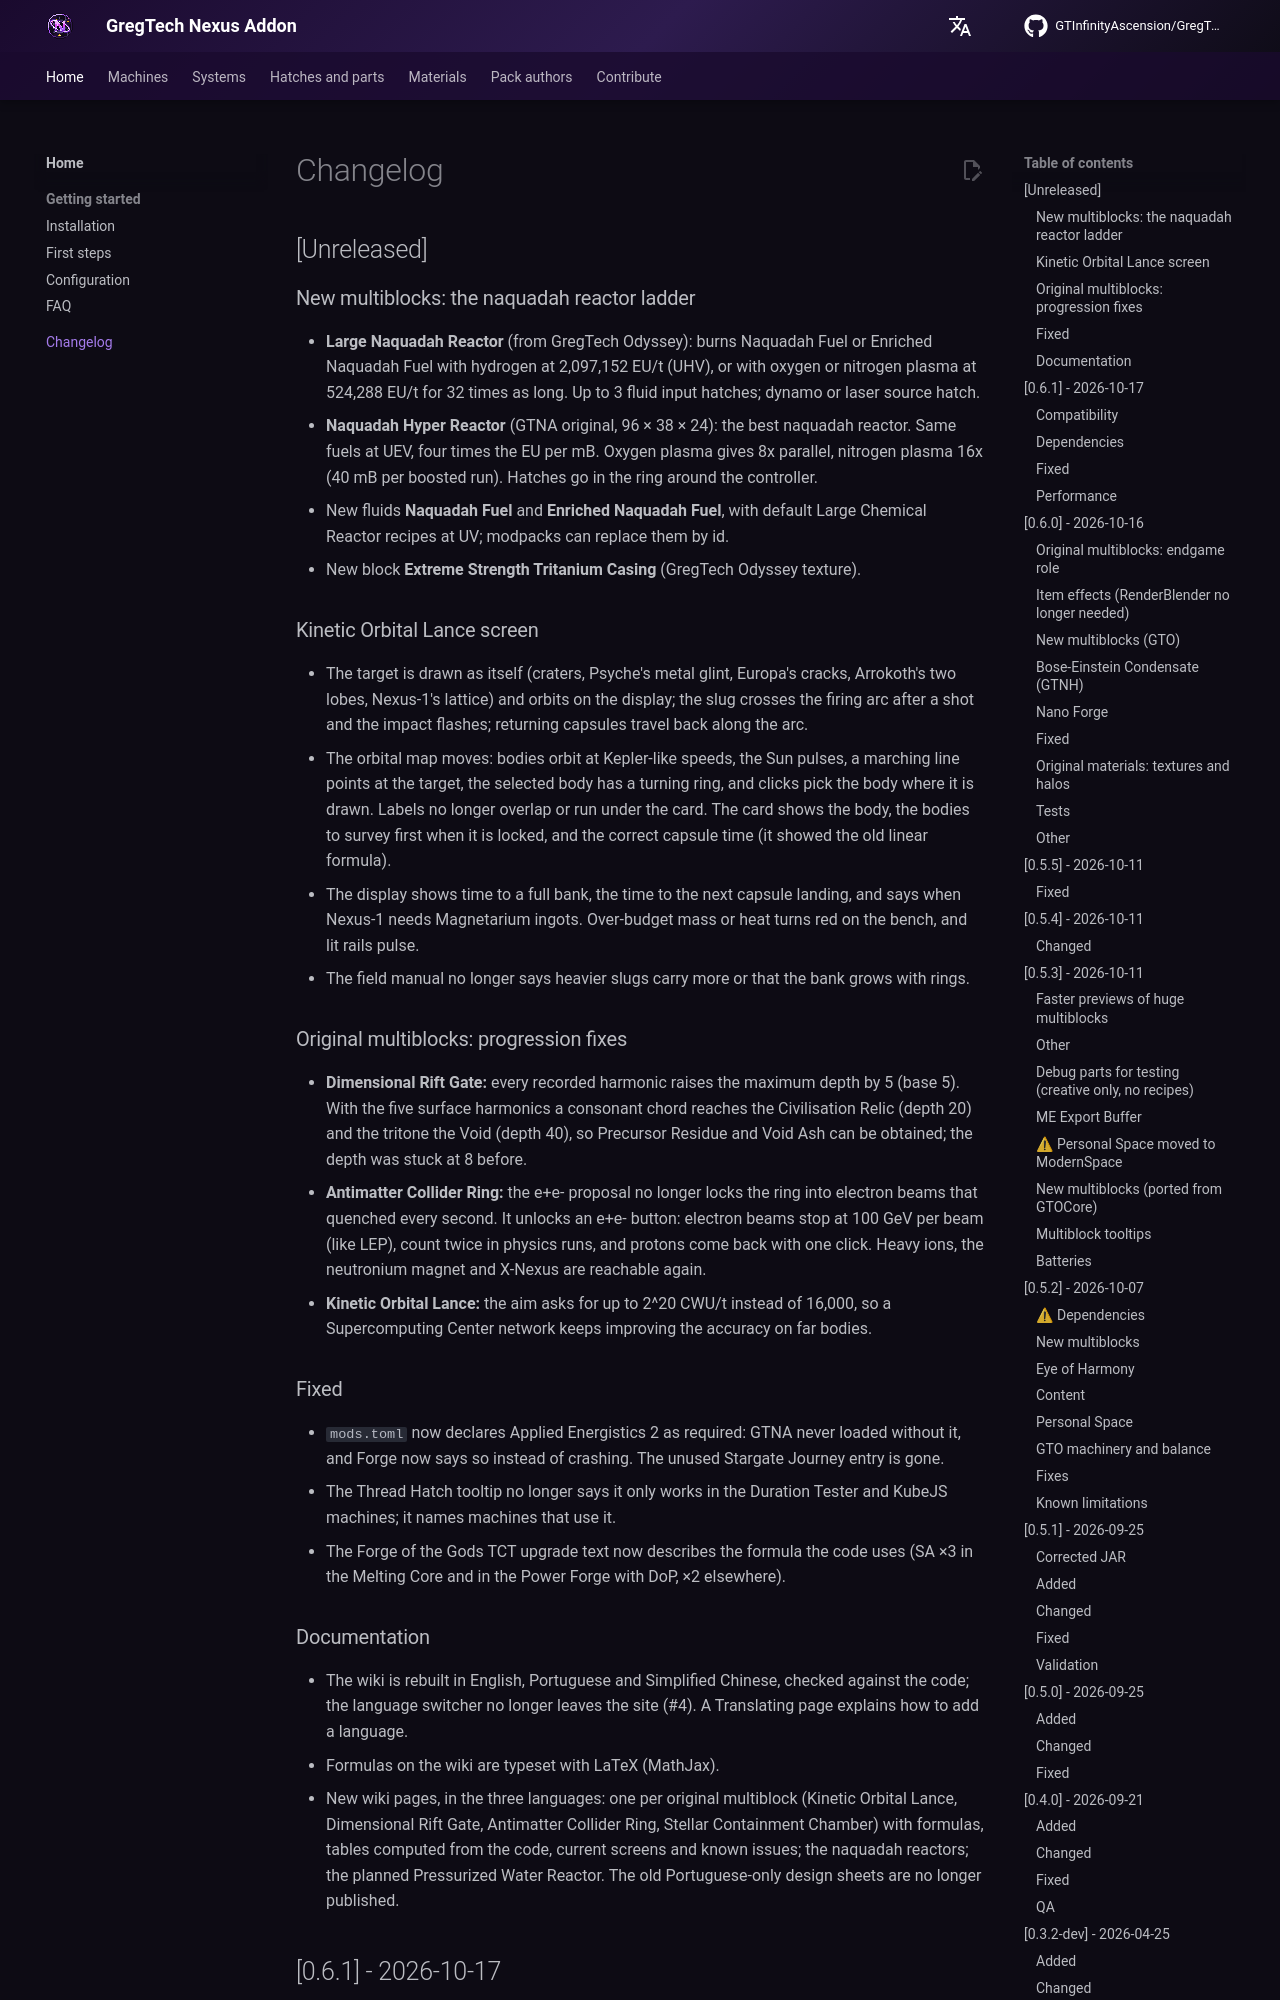

repository: GTInfinityAscension/GregTech-Nexus-Addon · page: changelog/index.html · generator: mkdocs

# Changelog

## [Unreleased]

### New multiblocks: the naquadah reactor ladder
- **Large Naquadah Reactor** (from GregTech Odyssey): burns Naquadah Fuel or Enriched Naquadah Fuel with hydrogen at 2,097,152 EU/t (UHV), or with oxygen or nitrogen plasma at 524,288 EU/t for 32 times as long. Up to 3 fluid input hatches; dynamo or laser source hatch.
- **Naquadah Hyper Reactor** (GTNA original, 96 × 38 × 24): the best naquadah reactor. Same fuels at UEV, four times the EU per mB. Oxygen plasma gives 8x parallel, nitrogen plasma 16x (40 mB per boosted run). Hatches go in the ring around the controller.
- New fluids **Naquadah Fuel** and **Enriched Naquadah Fuel**, with default Large Chemical Reactor recipes at UV; modpacks can replace them by id.
- New block **Extreme Strength Tritanium Casing** (GregTech Odyssey texture).

### Kinetic Orbital Lance screen
- The target is drawn as itself (craters, Psyche's metal glint, Europa's cracks, Arrokoth's two lobes, Nexus-1's lattice) and orbits on the display; the slug crosses the firing arc after a shot and the impact flashes; returning capsules travel back along the arc.
- The orbital map moves: bodies orbit at Kepler-like speeds, the Sun pulses, a marching line points at the target, the selected body has a turning ring, and clicks pick the body where it is drawn. Labels no longer overlap or run under the card. The card shows the body, the bodies to survey first when it is locked, and the correct capsule time (it showed the old linear formula).
- The display shows time to a full bank, the time to the next capsule landing, and says when Nexus-1 needs Magnetarium ingots. Over-budget mass or heat turns red on the bench, and lit rails pulse.
- The field manual no longer says heavier slugs carry more or that the bank grows with rings.

### Original multiblocks: progression fixes
- **Dimensional Rift Gate:** every recorded harmonic raises the maximum depth by 5 (base 5). With the five surface harmonics a consonant chord reaches the Civilisation Relic (depth 20) and the tritone the Void (depth 40), so Precursor Residue and Void Ash can be obtained; the depth was stuck at 8 before.
- **Antimatter Collider Ring:** the e+e- proposal no longer locks the ring into electron beams that quenched every second. It unlocks an e+e- button: electron beams stop at 100 GeV per beam (like LEP), count twice in physics runs, and protons come back with one click. Heavy ions, the neutronium magnet and X-Nexus are reachable again.
- **Kinetic Orbital Lance:** the aim asks for up to 2^20 CWU/t instead of 16,000, so a Supercomputing Center network keeps improving the accuracy on far bodies.

### Fixed
- `mods.toml` now declares Applied Energistics 2 as required: GTNA never loaded without it, and Forge now says so instead of crashing. The unused Stargate Journey entry is gone.
- The Thread Hatch tooltip no longer says it only works in the Duration Tester and KubeJS machines; it names machines that use it.
- The Forge of the Gods TCT upgrade text now describes the formula the code uses (SA ×3 in the Melting Core and in the Power Forge with DoP, ×2 elsewhere).

### Documentation
- The wiki is rebuilt in English, Portuguese and Simplified Chinese, checked against the code; the language switcher no longer leaves the site (#4). A Translating page explains how to add a language.
- Formulas on the wiki are typeset with LaTeX (MathJax).
- New wiki pages, in the three languages: one per original multiblock (Kinetic Orbital Lance, Dimensional Rift Gate, Antimatter Collider Ring, Stellar Containment Chamber) with formulas, tables computed from the code, current screens and known issues; the naquadah reactors; the planned Pressurized Water Reactor. The old Portuguese-only design sheets are no longer published.

## [0.6.1] - 2026-10-17
